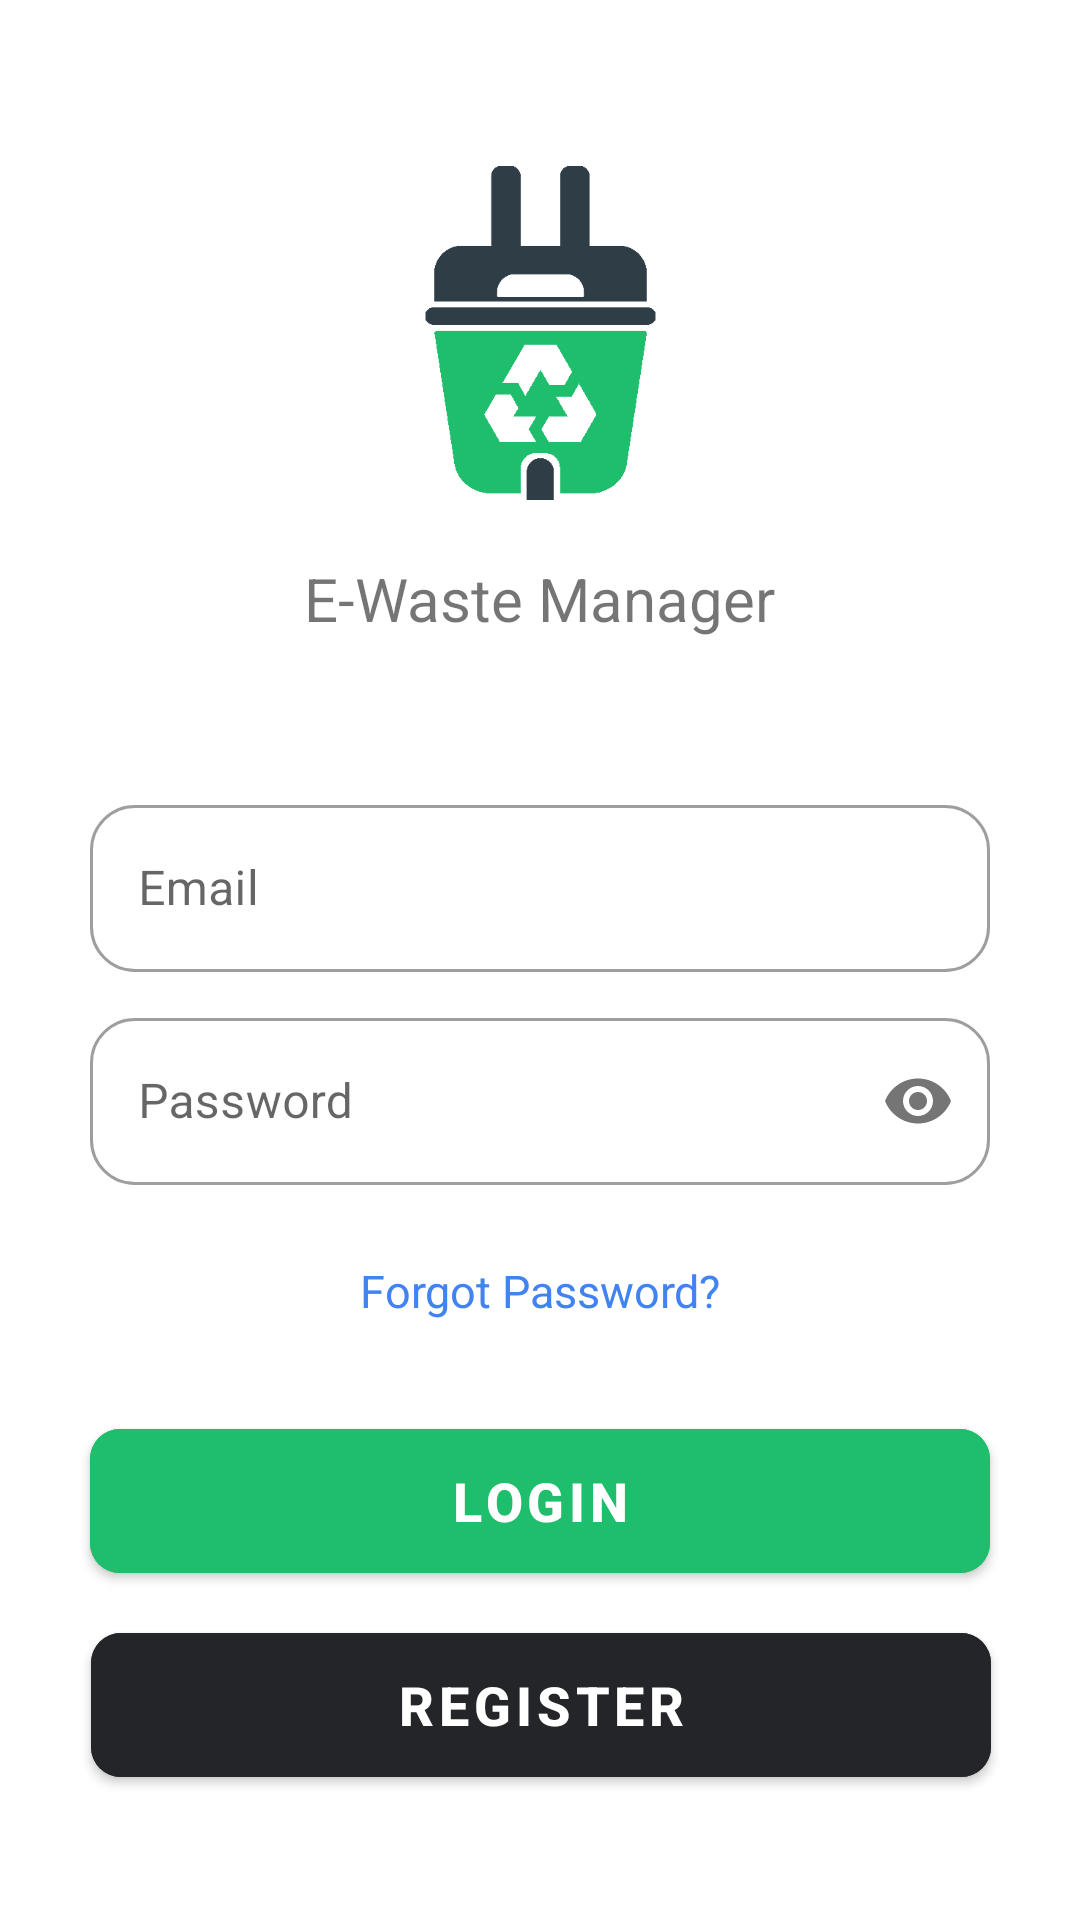

Produce the Android XML layout that renders to this screen, including the resource entries it uses.
<!-- AndroidManifest.xml: application theme Theme.E_waste_manager -->
<!-- res/layout/activity_login.xml -->
<?xml version="1.0" encoding="utf-8"?>
<androidx.constraintlayout.widget.ConstraintLayout xmlns:android="http://schemas.android.com/apk/res/android"
    xmlns:app="http://schemas.android.com/apk/res-auto"
    xmlns:tools="http://schemas.android.com/tools"
    android:layout_width="match_parent"
    android:layout_height="match_parent"
    tools:context=".Login">

    <ScrollView
        android:layout_width="match_parent"
        android:layout_height="0dp"
        app:layout_constraintBottom_toBottomOf="parent"
        app:layout_constraintEnd_toEndOf="parent"
        app:layout_constraintStart_toStartOf="parent"
        app:layout_constraintTop_toTopOf="parent">


        <androidx.constraintlayout.widget.ConstraintLayout
            android:layout_width="match_parent"
            android:layout_height="wrap_content">

            <RelativeLayout
                android:id="@+id/relativeLayout3"
                android:layout_width="match_parent"
                android:layout_height="wrap_content"
                android:focusableInTouchMode="true"
                android:paddingHorizontal="16dp"
                android:paddingVertical="18dp"
                app:layout_constraintBottom_toBottomOf="parent"
                app:layout_constraintEnd_toEndOf="parent"
                app:layout_constraintStart_toStartOf="parent"
                app:layout_constraintTop_toTopOf="parent"
                app:layout_constraintVertical_bias="0.0">

                <ImageButton
                    android:id="@+id/closelog"
                    android:layout_width="wrap_content"
                    android:layout_height="wrap_content"
                    android:layout_centerVertical="true"
                    android:background="?attr/selectableItemBackgroundBorderless"
                    android:src="@drawable/ic_baseline_arrow_back_ios_new_24"
                    app:tint="@color/darkgray" />

            </RelativeLayout>

            <ImageView
                android:id="@+id/imageView"
                android:layout_width="125dp"
                android:layout_height="150dp"
                android:contentDescription="@string/login_logo"
                app:layout_constraintEnd_toEndOf="parent"
                app:layout_constraintStart_toStartOf="parent"
                app:layout_constraintTop_toBottomOf="@+id/relativeLayout3"
                app:srcCompat="@drawable/emwlogo2"
                tools:ignore="ImageContrastCheck" />

            <TextView
                android:id="@+id/textView"
                android:layout_width="wrap_content"
                android:layout_height="wrap_content"
                android:text="@string/e_waste_manager"
                android:textSize="20sp"
                app:layout_constraintEnd_toEndOf="parent"
                app:layout_constraintStart_toStartOf="parent"
                app:layout_constraintTop_toBottomOf="@+id/imageView" />

            <com.google.android.material.textfield.TextInputLayout
                android:id="@+id/tilEmail"
                style="@style/Widget.MaterialComponents.TextInputLayout.OutlinedBox"
                android:layout_width="300dp"
                android:layout_height="wrap_content"
                android:layout_marginTop="50dp"
                android:hint="@string/email"
                app:boxCornerRadiusBottomEnd="15dp"
                app:boxCornerRadiusBottomStart="15dp"
                app:boxCornerRadiusTopEnd="15dp"
                app:boxCornerRadiusTopStart="15dp"
                app:layout_constraintEnd_toEndOf="parent"
                app:layout_constraintStart_toStartOf="parent"
                app:layout_constraintTop_toBottomOf="@+id/textView">

                <com.google.android.material.textfield.TextInputEditText
                    android:id="@+id/LoginEmail"
                    android:layout_width="match_parent"
                    android:layout_height="wrap_content"
                    android:inputType="textEmailAddress"
                    tools:ignore="TextContrastCheck" />

            </com.google.android.material.textfield.TextInputLayout>

            <com.google.android.material.textfield.TextInputLayout
                android:id="@+id/tilPassword"
                style="@style/Widget.MaterialComponents.TextInputLayout.OutlinedBox"
                android:layout_width="300dp"
                android:layout_height="wrap_content"
                android:layout_marginTop="10dp"
                android:hint="@string/password"
                app:boxCornerRadiusBottomEnd="15dp"
                app:boxCornerRadiusBottomStart="15dp"
                app:boxCornerRadiusTopEnd="15dp"
                app:boxCornerRadiusTopStart="15dp"
                app:layout_constraintEnd_toEndOf="parent"
                app:layout_constraintStart_toStartOf="parent"
                app:layout_constraintTop_toBottomOf="@+id/tilEmail"
                app:passwordToggleEnabled="true">

                <com.google.android.material.textfield.TextInputEditText
                    android:id="@+id/LoginPassword"
                    android:layout_width="match_parent"
                    android:layout_height="wrap_content"
                    android:inputType="textPassword"
                    tools:ignore="TextContrastCheck" />
            </com.google.android.material.textfield.TextInputLayout>

            <TextView
                android:id="@+id/loginForgot"
                android:layout_width="wrap_content"
                android:layout_height="wrap_content"
                android:layout_marginTop="25dp"
                android:text="@string/forgot_password"
                android:textColor="#4083F1"
                android:textSize="15sp"
                app:layout_constraintEnd_toEndOf="parent"
                app:layout_constraintStart_toStartOf="parent"
                app:layout_constraintTop_toBottomOf="@+id/tilPassword"
                tools:ignore="TextContrastCheck" />

            <com.google.android.material.button.MaterialButton
                android:id="@+id/loginBtnLogin"
                android:layout_width="300dp"
                android:layout_height="60dp"
                android:layout_marginTop="30dp"
                android:backgroundTint="@color/green1"
                android:text="@string/login"
                android:textSize="18sp"
                android:textStyle="bold"
                app:cornerRadius="10dp"
                app:layout_constraintEnd_toEndOf="parent"
                app:layout_constraintStart_toStartOf="parent"
                app:layout_constraintTop_toBottomOf="@+id/loginForgot"
                tools:ignore="TextContrastCheck" />

            <com.google.android.material.button.MaterialButton
                android:id="@+id/loginBtnReg"
                android:layout_width="300dp"
                android:layout_height="60dp"
                android:layout_marginTop="8dp"
                android:backgroundTint="@color/darkgray"
                android:text="@string/register"
                android:textSize="18sp"
                android:textStyle="bold"
                app:cornerRadius="10dp"
                app:layout_constraintEnd_toEndOf="parent"
                app:layout_constraintHorizontal_bias="0.504"
                app:layout_constraintStart_toStartOf="parent"
                app:layout_constraintTop_toBottomOf="@+id/loginBtnLogin" />

        </androidx.constraintlayout.widget.ConstraintLayout>
    </ScrollView>



</androidx.constraintlayout.widget.ConstraintLayout>
<!-- resources referenced by this layout -->
<resources>
  <color name="darkgray">#242528</color>
  <color name="green1">#1ebe6c</color>
  <!-- drawable emwlogo2: png bitmap (drawable-v24, 7227 bytes) -->
  <string name="e_waste_manager">E-Waste Manager</string>
  <string name="email">Email</string>
  <string name="forgot_password">Forgot Password?</string>
  <string name="login">Login</string>
  <string name="login_logo">Login Logo</string>
  <string name="password">Password</string>
  <string name="register">Register</string>
  <style name="Theme.E_waste_manager" parent="Theme.MaterialComponents.DayNight.NoActionBar">
          
          <item name="colorPrimary">@color/green1</item>
          <item name="colorPrimaryVariant">@color/darkgray</item>
          <item name="colorOnPrimary">@color/white</item>
          
          <item name="colorSecondary">@color/green1</item>
          <item name="colorSecondaryVariant">@color/darkgray</item>
          <item name="colorOnSecondary">@color/black</item>
          
          <item name="android:statusBarColor" tools:targetApi="l">@color/white</item>
          <item name="android:navigationBarColor" tools:targetApi="l">@color/darkgray</item>
          
      </style>
  <color name="white">#FFFFFFFF</color>
  <color name="black">#FF000000</color>
</resources>
